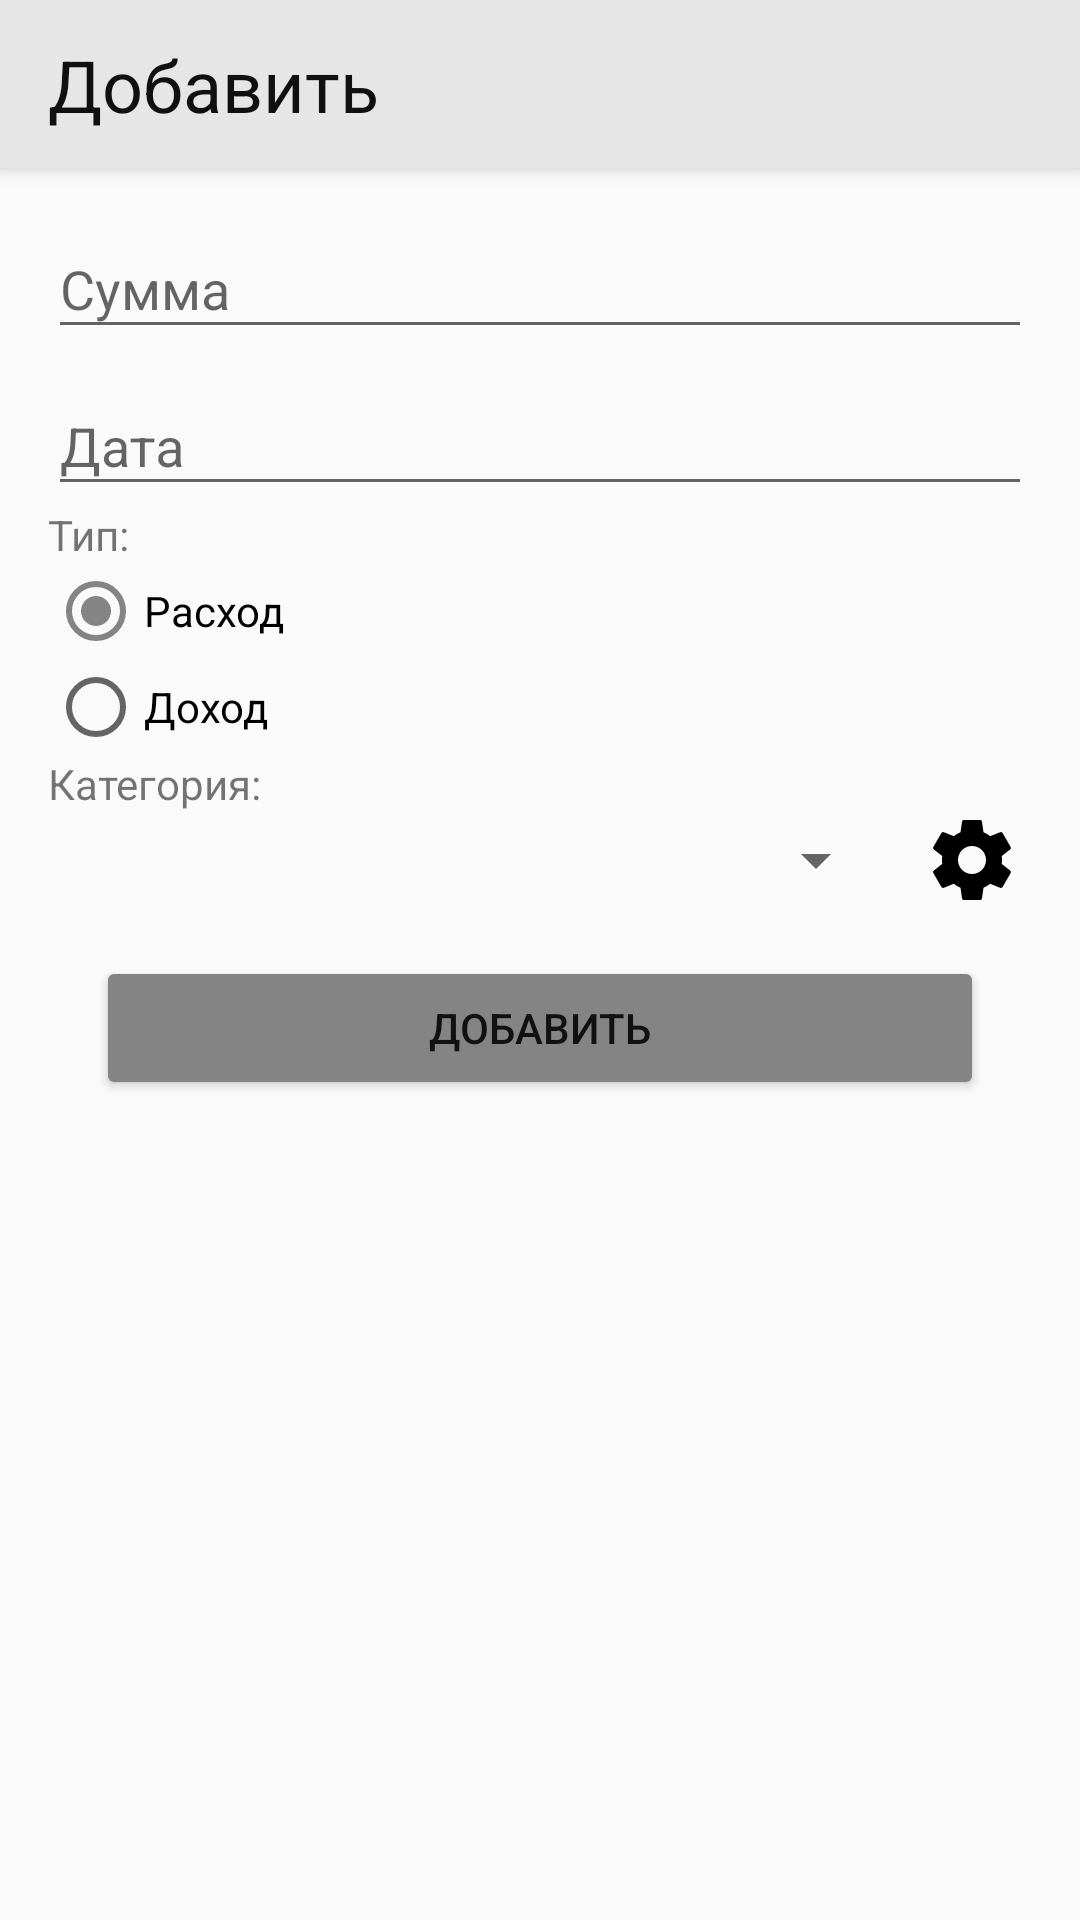

This screen was rendered from an Android layout file. Write that file and the resources it references.
<!-- AndroidManifest.xml: activity theme AppTheme.NoActionBar -->
<!-- res/layout/activity_add.xml -->
<?xml version="1.0" encoding="utf-8"?>

<android.support.design.widget.CoordinatorLayout xmlns:android="http://schemas.android.com/apk/res/android"
    xmlns:app="http://schemas.android.com/apk/res-auto"
    xmlns:tools="http://schemas.android.com/tools"
    android:layout_width="match_parent"
    android:layout_height="match_parent"
    tools:context="app.and.cashtracker.AddActivity">

    <android.support.design.widget.AppBarLayout
        android:layout_width="match_parent"
        android:layout_height="wrap_content"
        android:theme="@style/AppTheme.AppBarOverlay">

        <android.support.v7.widget.Toolbar
            android:id="@+id/toolbar"
            android:layout_width="match_parent"
            android:layout_height="?attr/actionBarSize"
            android:background="?attr/colorPrimary"
            app:popupTheme="@style/AppTheme.PopupOverlay" >
            <android.support.constraint.ConstraintLayout
                android:layout_width="match_parent"
                android:layout_height="match_parent">
                <TextView
                    android:id="@+id/add_title"
                    android:layout_width="wrap_content"
                    android:layout_height="wrap_content"
                    app:layout_constraintTop_toTopOf="parent"
                    app:layout_constraintBottom_toBottomOf="parent"
                    android:textSize="24sp"
                    android:textColor="@color/mainTextColor"
                    android:text="@string/title_activity_add"/>
            </android.support.constraint.ConstraintLayout>
        </android.support.v7.widget.Toolbar>

    </android.support.design.widget.AppBarLayout>

    <include layout="@layout/content_add" />

</android.support.design.widget.CoordinatorLayout>
<!-- res/layout/content_add.xml (included above) -->
<?xml version="1.0" encoding="utf-8"?>

<android.support.constraint.ConstraintLayout xmlns:android="http://schemas.android.com/apk/res/android"
    xmlns:app="http://schemas.android.com/apk/res-auto"
    xmlns:tools="http://schemas.android.com/tools"
    android:layout_width="match_parent"
    android:layout_height="match_parent"
    app:layout_behavior="@string/appbar_scrolling_view_behavior"
    tools:context="app.and.cashtracker.AddActivity"
    tools:showIn="@layout/activity_add"
    android:layout_marginTop="8dp">

    <android.support.design.widget.TextInputLayout
        android:id="@+id/add_summa_text"
        android:layout_width="match_parent"
        android:layout_height="wrap_content"
        app:layout_constraintTop_toTopOf="parent"
        app:layout_constraintStart_toStartOf="parent"
        android:layout_marginStart="16dp"
        android:layout_marginEnd="16dp">

        <android.support.design.widget.TextInputEditText
            android:id="@+id/add_input_value"
            android:layout_width="match_parent"
            android:layout_height="wrap_content"
            android:hint="@string/add_summ_text"
            android:inputType="numberDecimal"/>
    </android.support.design.widget.TextInputLayout>

    <android.support.design.widget.TextInputLayout
        android:id="@+id/add_date_text"
        android:layout_width="match_parent"
        android:layout_height="wrap_content"
        app:layout_constraintTop_toBottomOf="@id/add_summa_text"
        app:layout_constraintStart_toStartOf="parent"
        android:layout_marginStart="16dp"
        android:layout_marginEnd="16dp">

        <android.support.design.widget.TextInputEditText
            android:id="@+id/add_input_date"
            android:layout_width="match_parent"
            android:layout_height="wrap_content"
            android:hint="@string/add_date_text"
            android:inputType="date"/>
    </android.support.design.widget.TextInputLayout>

    <TextView
        android:id="@+id/add_type_text"
        android:layout_width="wrap_content"
        android:layout_height="wrap_content"
        android:text="@string/add_type_text"
        app:layout_constraintTop_toBottomOf="@id/add_date_text"
        app:layout_constraintStart_toStartOf="parent"
        android:layout_marginStart="16dp"/>

    <RadioGroup
        android:id="@+id/add_radio_group"
        android:layout_width="wrap_content"
        android:layout_height="wrap_content"
        android:orientation="vertical"
        app:layout_constraintTop_toBottomOf="@id/add_type_text"
        app:layout_constraintStart_toStartOf="parent"
        android:layout_marginStart="16dp">

        <RadioButton
            android:id="@+id/add_radio_outcome"
            android:layout_width="wrap_content"
            android:layout_height="wrap_content"
            android:layout_weight="1"
            android:text="@string/add_outcome_type"
            android:checked="true"/>

        <RadioButton
            android:id="@+id/add_radio_income"
            android:layout_width="wrap_content"
            android:layout_height="wrap_content"
            android:layout_weight="1"
            android:text="@string/add_income_type" />
    </RadioGroup>

    <TextView
        android:id="@+id/add_category_text"
        android:layout_width="wrap_content"
        android:layout_height="wrap_content"
        android:text="@string/add_category_text"
        app:layout_constraintTop_toBottomOf="@id/add_radio_group"
        app:layout_constraintStart_toStartOf="parent"
        android:layout_marginStart="16dp"/>
    <android.support.constraint.ConstraintLayout
        android:id="@+id/add_constraint"
        android:layout_width="match_parent"
        android:layout_height="wrap_content"
        app:layout_constraintTop_toBottomOf="@id/add_category_text">
        <Spinner
            android:id="@+id/add_category_spinner"
            android:layout_width="match_parent"
            android:layout_height="wrap_content"
            app:layout_constraintTop_toTopOf="parent"
            app:layout_constraintBottom_toBottomOf="parent"
            app:layout_constraintStart_toStartOf="parent"
            android:layout_marginEnd="64dp"
            android:layout_marginStart="8dp"/>

        <ImageButton
            android:id="@+id/add_category_config_button"
            android:layout_width="32dp"
            android:layout_height="32dp"
            app:srcCompat="@drawable/icon_settings"
            android:scaleType="fitXY"
            android:background="?android:selectableItemBackgroundBorderless"
            app:layout_constraintStart_toEndOf="@id/add_category_spinner"
            app:layout_constraintEnd_toEndOf="parent"
            android:layout_marginStart="8dp"
            android:layout_marginEnd="16dp"
            android:tint="@android:color/black"/>
    </android.support.constraint.ConstraintLayout>

    <Button
        android:id="@+id/add_button"
        android:layout_width="match_parent"
        android:layout_height="wrap_content"
        android:text="@string/title_activity_add"
        app:layout_constraintTop_toBottomOf="@+id/add_constraint"
        android:layout_marginEnd="32dp"
        android:layout_marginStart="32dp"
        android:layout_marginTop="16dp"
        android:backgroundTint="@color/colorAccent"/>

</android.support.constraint.ConstraintLayout>
<!-- resources referenced by this layout -->
<resources>
  <color name="colorAccent">#848484</color>
  <color name="mainTextColor">#101010</color>
  <!-- drawable icon_settings (drawable) -->
  <?xml version="1.0" encoding="utf-8"?>
  
  <vector xmlns:android="http://schemas.android.com/apk/res/android"
      android:height="24dp"
      android:width="24dp"
      android:viewportWidth="24"
      android:viewportHeight="24">
      <path android:fillColor="#000" android:pathData="M12,15.5A3.5,3.5 0 0,1 8.5,12A3.5,3.5 0 0,1 12,8.5A3.5,3.5 0 0,1 15.5,12A3.5,3.5 0 0,1 12,15.5M19.43,12.97C19.47,12.65 19.5,12.33 19.5,12C19.5,11.67 19.47,11.34 19.43,11L21.54,9.37C21.73,9.22 21.78,8.95 21.66,8.73L19.66,5.27C19.54,5.05 19.27,4.96 19.05,5.05L16.56,6.05C16.04,5.66 15.5,5.32 14.87,5.07L14.5,2.42C14.46,2.18 14.25,2 14,2H10C9.75,2 9.54,2.18 9.5,2.42L9.13,5.07C8.5,5.32 7.96,5.66 7.44,6.05L4.95,5.05C4.73,4.96 4.46,5.05 4.34,5.27L2.34,8.73C2.21,8.95 2.27,9.22 2.46,9.37L4.57,11C4.53,11.34 4.5,11.67 4.5,12C4.5,12.33 4.53,12.65 4.57,12.97L2.46,14.63C2.27,14.78 2.21,15.05 2.34,15.27L4.34,18.73C4.46,18.95 4.73,19.03 4.95,18.95L7.44,17.94C7.96,18.34 8.5,18.68 9.13,18.93L9.5,21.58C9.54,21.82 9.75,22 10,22H14C14.25,22 14.46,21.82 14.5,21.58L14.87,18.93C15.5,18.67 16.04,18.34 16.56,17.94L19.05,18.95C19.27,19.03 19.54,18.95 19.66,18.73L21.66,15.27C21.78,15.05 21.73,14.78 21.54,14.63L19.43,12.97Z" />
  </vector>
  <string name="add_category_text">Категория:</string>
  <string name="add_date_text">Дата</string>
  <string name="add_income_type">Доход</string>
  <string name="add_outcome_type">Расход</string>
  <string name="add_summ_text">Сумма</string>
  <string name="add_type_text">Тип:</string>
  <string name="title_activity_add">Добавить</string>
  <style name="AppTheme.AppBarOverlay" parent="ThemeOverlay.AppCompat.Dark.ActionBar" />
  <style name="AppTheme.PopupOverlay" parent="ThemeOverlay.AppCompat.Light" />
  <style name="AppTheme.NoActionBar">
          <item name="windowActionBar">false</item>
          <item name="windowNoTitle">true</item>
      </style>
</resources>
